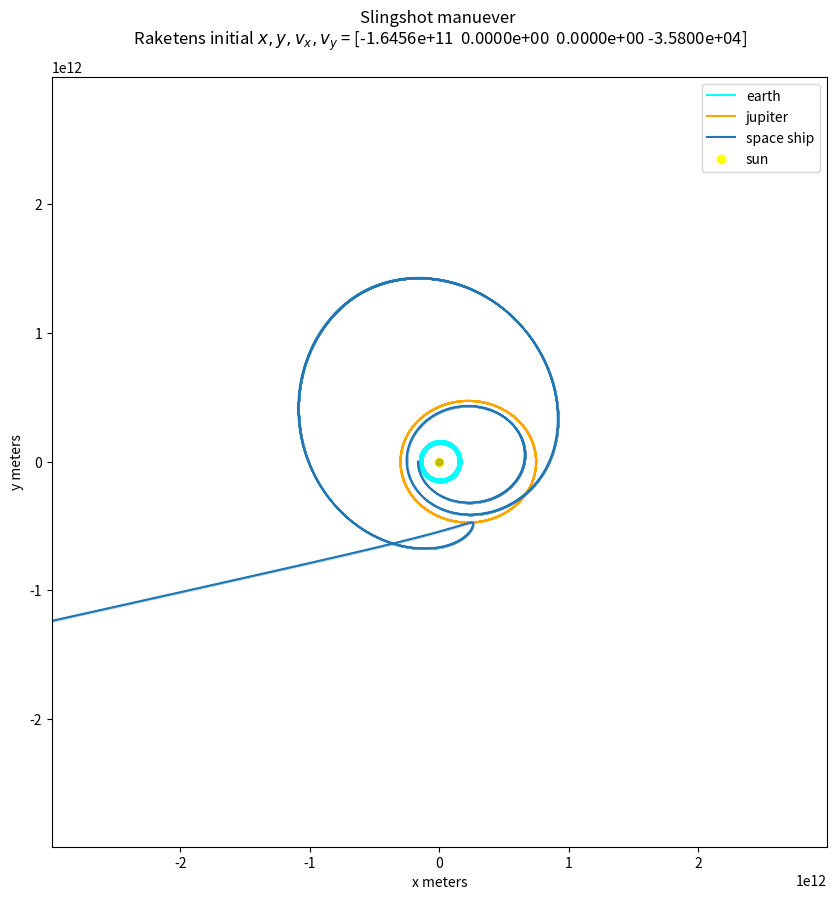

The matplotlib source for this figure:
import numpy as np
import matplotlib.pyplot as plt
from matplotlib.animation import FuncAnimation
G = 6.67430e-11  # Gravitationskonstanten 
M = 1.989e30    # mass of sun kg
m_j = 1.898e29 # mass of jupiter

m_e = 5.97e24 # mass of earth
m_s = 2e4 # mass of space ship
AU = 1.496e11 # astronomical unit

X0_e = np.array([-AU, 0, 0, 2.978e4]) # initial x,y,vx,vy
X0_j = np.array([5*AU, 0 ,0, 1.007e4])
X0_s = np.array([-1.1*AU, 0, 0, -3.58e4]) # ändra initial hastighet för rymdskeppet för att lämna solsystemet
X0_s = np.array([-1.1*AU, 0, 0, -3.58e4]) # ändra initial hastighet för rymdskeppet för att lämna solsystemet

time_step = 60*60*24

distances_to_jupiter = []
vx_s_values = []
vy_s_values = []
def ode_func(X_e,X_j,X_s):
    x_e ,y_e, vx_e, vy_e = X_e
    x_j, y_j, vx_j, vy_j = X_j
    x_s, y_s, vx_s, vy_s = X_s
    
    r_e =np.sqrt(x_e**2+y_e**2)
    r_j = np.sqrt(x_j**2+y_j**2)
    r_e_to_j = np.sqrt((x_e-x_j)**2+(y_e-y_j)**2)
    r_s = np.sqrt(x_s**2+y_s**2)
    r_s_to_j = np.sqrt((x_s-x_j)**2+(y_s-y_j)**2)
    distances_to_jupiter.append(r_s_to_j)
    r_s_to_e = np.sqrt((x_s-x_e)**2+(y_s-y_e)**2)
    ax_e = -x_e*G*M/r_e**3 +(x_j-x_e)*G*m_j/r_e_to_j**3
    ay_e = -y_e*G*M/r_e**3 +(y_j-y_e)*G*m_j/r_e_to_j**3
    ax_j = -x_j*G*M/r_j**3 +(x_e-x_j)*G*m_e/r_e_to_j**3
    ay_j = -y_j*G*M/r_j**3 +(y_e-y_j)*G*m_e/r_e_to_j**3
    ax_s = -x_s*G*M/r_s**3 +(x_e-x_s)*G*m_e/r_s_to_e**3 +(x_j-x_s)*G*m_j/r_s_to_j**3
    ay_s = -y_s*G*M/r_s**3 +(y_e-y_s)*G*m_e/r_s_to_e**3 +(y_j-y_s)*G*m_j/r_s_to_j**3

    x_e_prime = vx_e + ax_e*time_step
    y_e_prime = vy_e + ay_e*time_step
    x_j_prime = vx_j + ax_j*time_step
    y_j_prime = vy_j + ay_j*time_step
    x_s_prime = vx_s + ax_s*time_step
    y_s_prime = vy_s + ay_s*time_step
    
    X_e_derivs = np.array([x_e_prime,y_e_prime,ax_e,ay_e])
    X_j_derivs = np.array([x_j_prime,y_j_prime,ax_j,ay_j])
    X_s_derivs = np.array([x_s_prime, y_s_prime, ax_s, ay_s])
    return X_e_derivs,X_j_derivs,X_s_derivs

def euler(X0_e,X0_j,X0_s):
    X_e = np.array(X0_e)
    X_j = np.array(X0_j)
    X_s = np.array(X0_s)
    x_e_values = []
    y_e_values = []
    x_j_values = []
    y_j_values = []
    x_s_values = []
    y_s_values = []


    n = 10000
    for i in range(n):
        x_e_values.append(X_e[0])
        y_e_values.append(X_e[1])
        x_j_values.append(X_j[0])
        y_j_values.append(X_j[1])
        x_s_values.append(X_s[0])
        y_s_values.append(X_s[1])

        vx_s_values.append(X_s[2])
        vy_s_values.append(X_s[3])

        X_e_derivs,X_j_derivs,X_s_derivs = ode_func(X_e,X_j,X_s)
        X_e += time_step*np.array(X_e_derivs)
        X_j += time_step*np.array(X_j_derivs)
        X_s += time_step*np.array(X_s_derivs)
    
    def display_final_v():
        final_vx = X_s[2]
        final_vy = X_s[3]
        v_mag = np.sqrt(final_vx**2+final_vy**2)
        print("Initialhastigheten av raketen: ", 3.58e4, " m/s")
        print("Sluthastigheten av raketen: ",np.round(v_mag,2), "m/s")
    # display_final_v()
    return x_e_values,y_e_values, x_j_values,y_j_values, x_s_values,y_s_values


x_e_values, y_e_values, x_j_values, y_j_values, x_s_values, y_s_values = euler(X0_e,X0_j,X0_s)



fig, ax = plt.subplots(figsize=(10,10))
plt.plot(x_e_values,y_e_values, color = "cyan", label="earth")
plt.plot(x_j_values,y_j_values, color = "orange", label="jupiter")
plt.plot(x_s_values,y_s_values,marker='o',markersize=0.1, label="space ship")
plt.scatter(0,0, color="yellow", label="sun")
plt.legend()
earth, = ax.plot([], [], 'o', color='cyan', markersize=5)
jupiter, = ax.plot([], [], 'o', color='orange', markersize=5)
spaceship, = ax.plot([], [], 'o', color='blue', markersize=5)
sun = ax.plot(0, 0, 'yo', markersize=5)
ax.set_xlim(-20 * AU, 20 * AU)
ax.set_ylim(-20 * AU, 20 * AU)
ax.set_title(f"Slingshot manuever \n Raketens initial $x,y,v_x,v_y$ = {X0_s} \n ")
ax.set_xlabel("x meters")
ax.set_ylabel("y meters")

def init():
    earth.set_data([], [])
    jupiter.set_data([], [])
    spaceship.set_data([], [])
    return earth, jupiter, spaceship


def animate(i):
    x_e, y_e, x_j, y_j, x_s, y_s = x_e_values[i], y_e_values[
        i], x_j_values[i], y_j_values[i], x_s_values[i], y_s_values[i]
    earth.set_data(x_e, y_e)
    jupiter.set_data(x_j, y_j)
    spaceship.set_data(x_s, y_s)
    return earth, jupiter, spaceship


ani = FuncAnimation(fig, animate, init_func=init, frames=len(x_e_values), repeat=False, blit=True, interval=0.0001)


plt.show()

def display_slingshot_velocity():
    t_träff = distances_to_jupiter.index(min(distances_to_jupiter))
    vx_before = vx_s_values[t_träff-1]
    vy_before = vy_s_values[t_träff-1]
    vx_after = vx_s_values[t_träff+1]
    vy_after = vy_s_values[t_träff+1]
    
    print("Innan träff ", np.sqrt(vx_before**2+ vy_before**2))
    print("Efter träff ", np.sqrt(vx_after**2+vy_after**2))
    print("percent ökning: ", 100*(np.sqrt(vx_after**2+vy_after**2)-np.sqrt(vx_before**2+ vy_before**2))/np.sqrt(vx_before**2+ vy_before**2), "%")
display_slingshot_velocity()